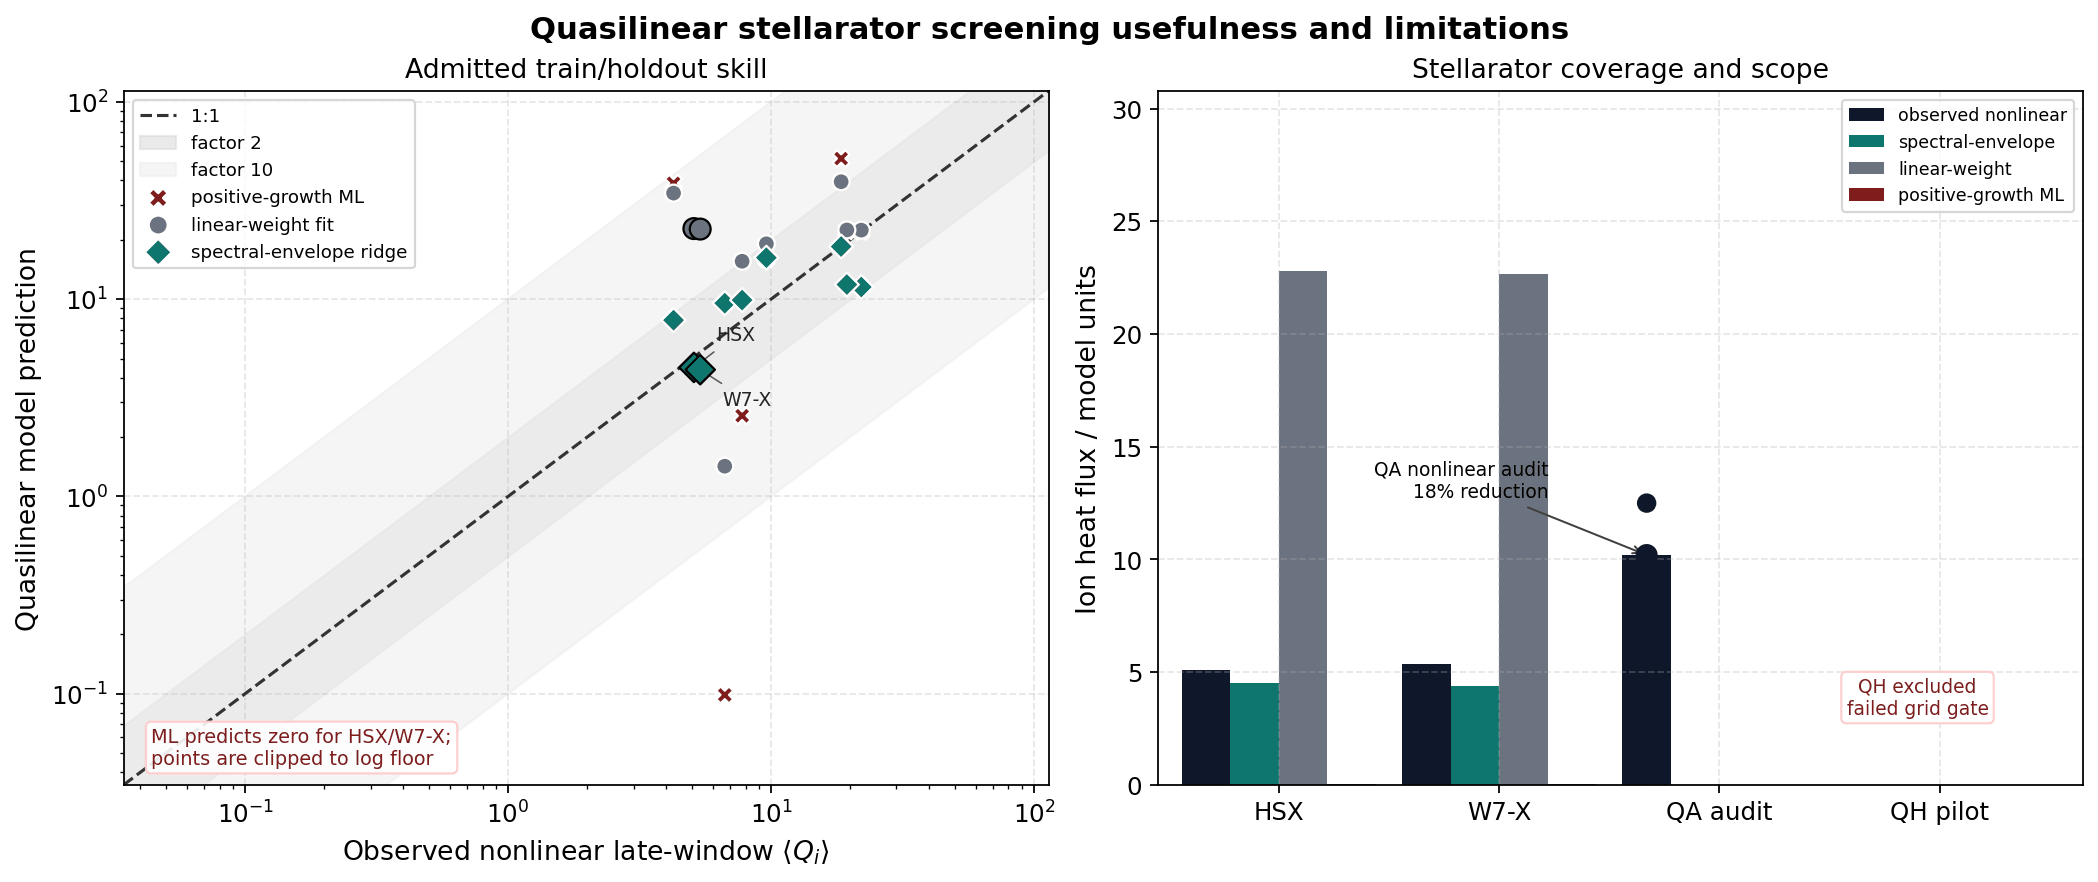

Data behind this chart, as committed beside it:
case, label, geometry, split, observed_heat_flux, observed_heat_flux_std, positive_mixing_length_prediction, positive_mixing_length_relative_error, linear_weight_prediction, linear_weight_relative_error, spectral_envelope_ridge_prediction, spectral_envelope_ridge_relative_error, spectral_envelope_ridge_interval_low, spectral_envelope_ridge_interval_high, spectral_envelope_ridge_interval_contain…, stellarator_family
cyclone_long_window, Cyclone, cyclone, train, 6.669, 0.6486, 0.0986, 0.9852, 1.424, 0.7865, 9.543, 0.4309, 5.163, 17.64, True, False
cyclone_miller_long_window, Cyclone Miller, cyclone_miller, holdout, 4.26, 4.212, 38.67, 8.077, 34.49, 7.095, 7.825, 0.8369, 4.217, 14.52, True, False
hsx_nonlinear_window, HSX, hsx, holdout, 5.09, 6.285, 0.0, 1.0, 22.8, 3.479, 4.509, 0.1141, 2.392, 8.498, True, True
w7x_nonlinear_window, W7-X, w7x, holdout, 5.379, 3.296, 0.0, 1.0, 22.67, 3.214, 4.39, 0.1838, 2.35, 8.2, True, True
dshape_external_vmec_t250_window, D-shaped VMEC, dshape_external_vmec, holdout, 18.48, 2.107, 51.62, 1.793, 39.4, 1.132, 18.48, 0.0001076, 9.656, 35.36, True, False
itermodel_external_vmec_t350_window, ITERModel VMEC, itermodel_external_vmec, train, 22.05, 3.434, 22.08, 0.001331, 22.38, 0.01513, 11.53, 0.4771, 6.95, 19.12, False, False
updown_asym_external_vmec_t450_window, Up-down VMEC, updown_asym_external_vmec, holdout, 7.764, 0.6237, 2.565, 0.6697, 15.57, 1.005, 9.895, 0.2744, 5.252, 18.64, True, False
circular_external_vmec_t450_window, Circular VMEC, circular_external_vmec, holdout, 19.43, 2.512, 22.24, 0.1448, 22.44, 0.1548, 11.86, 0.3897, 6.672, 21.08, True, False
cth_like_external_vmec_t700_high_grid_en…, cth like external vmec t700 high grid en…, cth_like_external_vmec, holdout, 9.603, 0.4962, 15.99, 0.665, 19.09, 0.9874, 16.22, 0.6894, 9.571, 27.5, True, False
